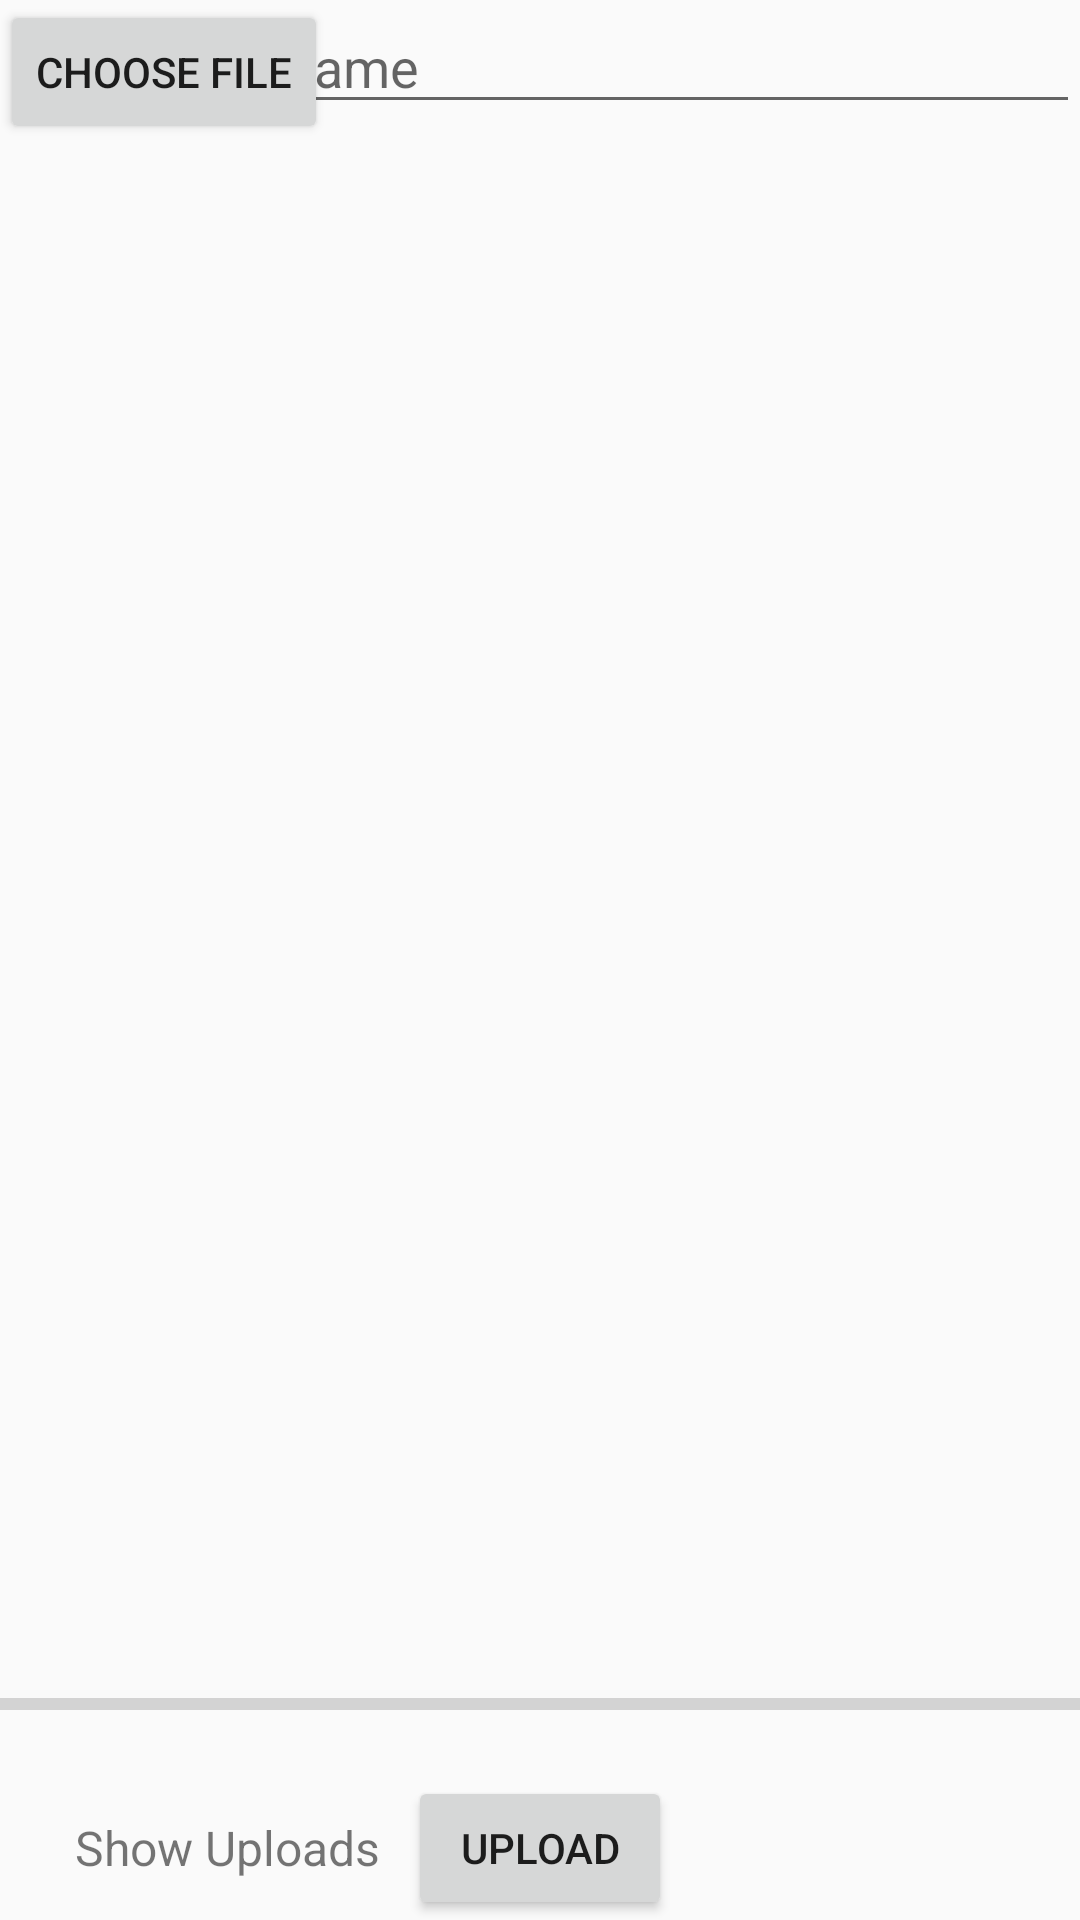

Reconstruct the res/layout file that produces this screen, plus the resources it refers to.
<!-- AndroidManifest.xml: application theme AppTheme -->
<!-- res/layout/activity_image_upload.xml -->
<?xml version="1.0" encoding="utf-8"?>
<RelativeLayout xmlns:android="http://schemas.android.com/apk/res/android"
    xmlns:app="http://schemas.android.com/apk/res-auto"
    xmlns:tools="http://schemas.android.com/tools"
    android:layout_width="match_parent"
    android:layout_height="match_parent"
    tools:context=".ImageUploadActivity">

    <Button
        android:id="@+id/button_choose_image"
        android:layout_width="wrap_content"
        android:layout_height="wrap_content"
        android:text="Choose file" />

    <EditText
        android:id="@+id/edit_text_file_name"
        android:layout_width="match_parent"
        android:layout_height="wrap_content"
        android:layout_marginStart="16dp"
        android:layout_marginLeft="16dp"
        android:layout_alignParentLeft="true"
        android:layout_toEndOf="@+id/button_choose_image"
        android:layout_toRightOf="@+id/button_choose_image"
        android:hint="Enter file name" />

    <ImageView
        android:id="@+id/image_view"
        android:layout_width="match_parent"
        android:layout_height="match_parent"
        android:layout_above="@id/progress_bar"
        android:layout_below="@id/edit_text_file_name"
        android:layout_marginTop="16dp" />

    <ProgressBar
        android:id="@+id/progress_bar"
        style="@style/Widget.AppCompat.ProgressBar.Horizontal"
        android:layout_width="match_parent"
        android:layout_height="wrap_content"
        android:layout_above="@+id/button_upload"
        android:layout_alignParentStart="true"
        android:layout_alignParentLeft="true"
        android:layout_marginBottom="16dp" />

    <Button
        android:id="@+id/button_upload"
        android:layout_width="wrap_content"
        android:layout_height="wrap_content"
        android:layout_alignParentBottom="true"
        android:layout_centerHorizontal="true"
        android:text="Upload" />

    <TextView
        android:id="@+id/text_view_show_uploads"
        android:layout_width="wrap_content"
        android:layout_height="wrap_content"
        android:layout_alignBottom="@+id/button_upload"
        android:layout_alignTop="@+id/button_upload"
        android:layout_marginStart="25dp"
        android:layout_alignParentLeft="true"
        android:layout_marginLeft="25dp"
        android:layout_toEndOf="@+id/button_upload"
        android:layout_toRightOf="@+id/button_upload"
        android:gravity="center"
        android:text="Show Uploads"
        android:textSize="16sp" />
</RelativeLayout>
<!-- resources referenced by this layout -->
<resources>
  <style name="AppTheme" parent="Theme.AppCompat.Light.NoActionBar">
          
          <item name="colorPrimary">@color/colorPrimary</item>
          <item name="colorPrimaryDark">@color/colorPrimaryDark</item>
          <item name="colorAccent">@color/colorAccent</item>
      </style>
  <color name="colorPrimary">#2196F3</color>
  <color name="colorPrimaryDark">#00574B</color>
  <color name="colorAccent">#D81B60</color>
</resources>
